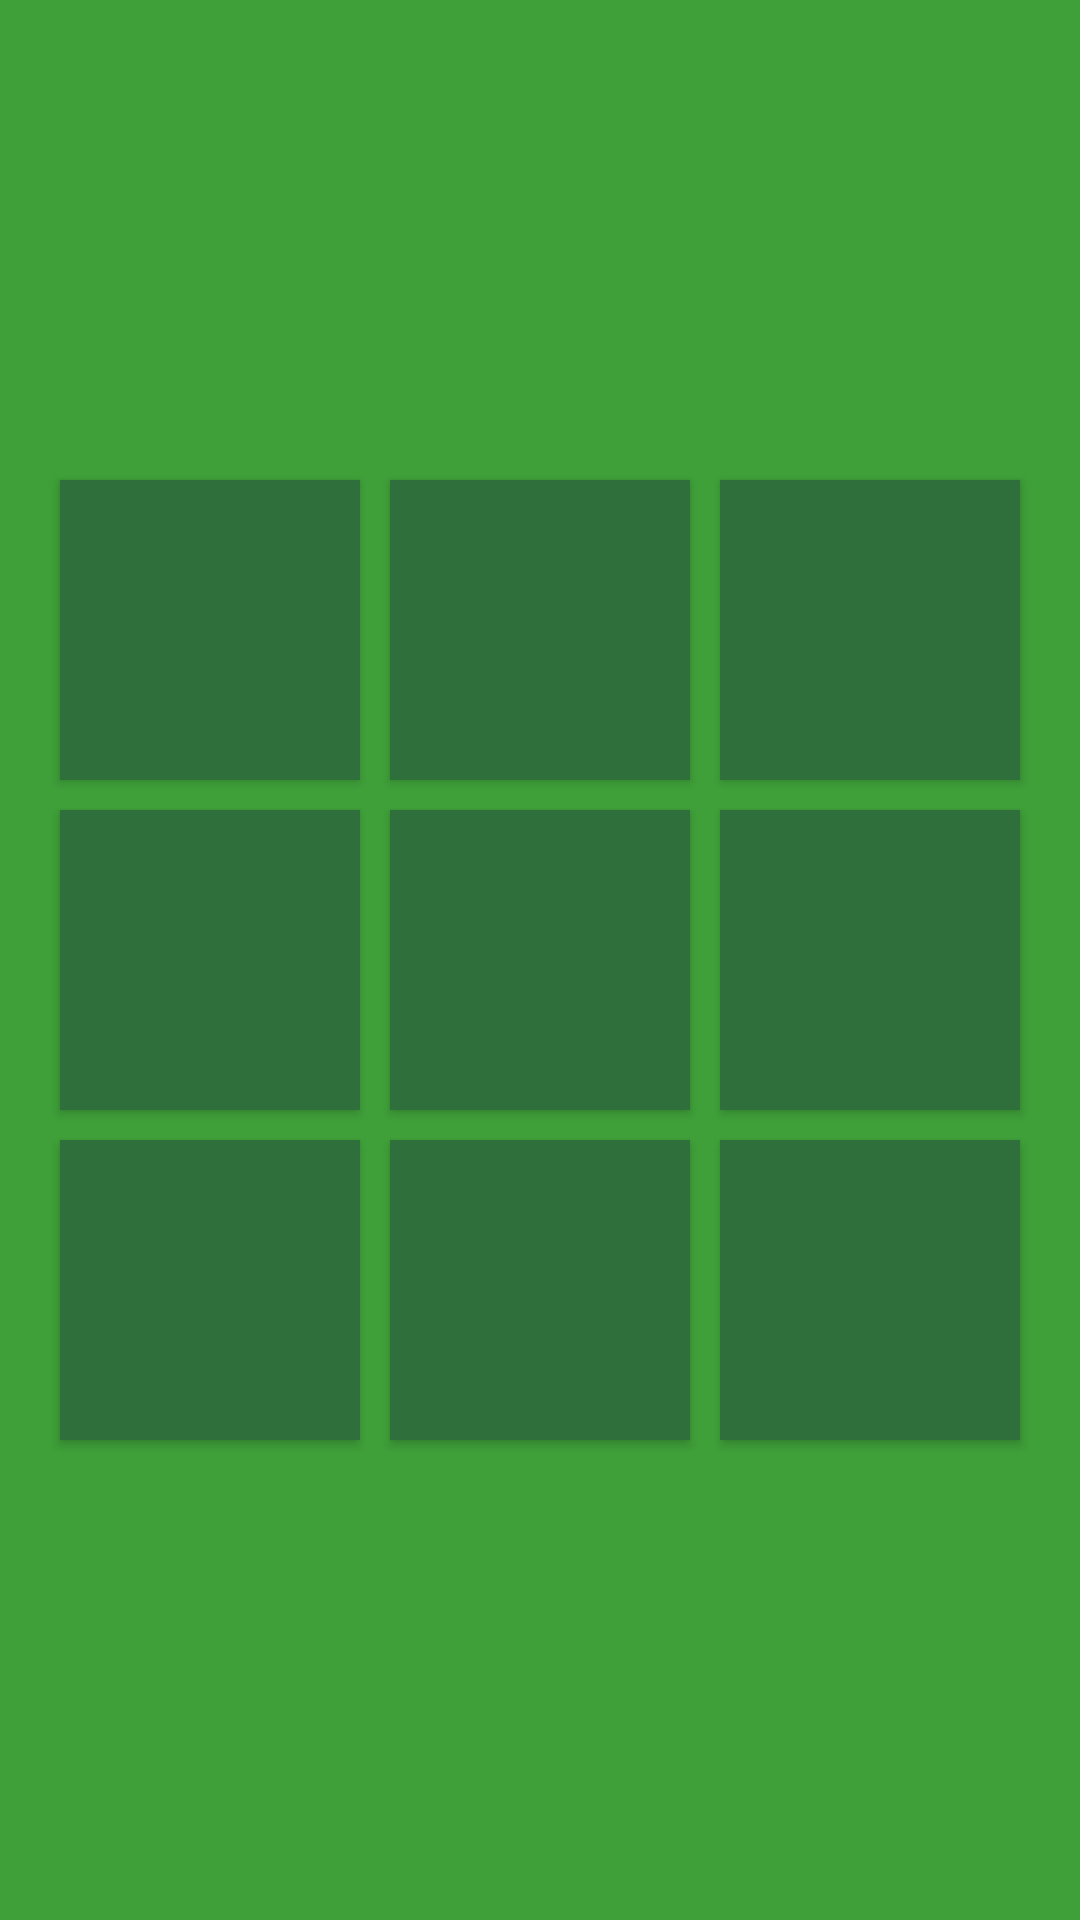

Here is an Android app screen rendered from its layout file. Give the layout XML and the strings, colors and styles it references.
<!-- AndroidManifest.xml: application theme AppTheme -->
<!-- res/layout/activity_game.xml -->
<?xml version="1.0" encoding="utf-8"?>
<RelativeLayout xmlns:android="http://schemas.android.com/apk/res/android"
    xmlns:tools="http://schemas.android.com/tools"
    android:layout_width="match_parent"
    android:layout_height="match_parent"
    android:paddingBottom="@dimen/activity_vertical_margin"
    android:paddingLeft="@dimen/activity_horizontal_margin"
    android:paddingRight="@dimen/activity_horizontal_margin"
    android:paddingTop="@dimen/activity_vertical_margin"
    tools:context="no.westerdals.shiale14.tictactoe.GameActivity"
    android:background="@color/colorScreen">

    <TextView
        android:layout_width="wrap_content"
        android:layout_height="wrap_content"
        android:id="@+id/textViewXPlayerVsOPlayer"
        android:layout_alignParentTop="true"
        android:layout_centerHorizontal="true"
        android:textColor="@color/colorText"
        android:typeface="serif"
        android:textStyle="bold"
        android:layout_marginBottom="50dp"
        android:layout_marginTop="10dp" />

    <GridLayout
        android:layout_width="wrap_content"
        android:layout_height="wrap_content"
        android:layout_centerVertical="true"
        android:layout_centerHorizontal="true"
        android:id="@+id/gridLayout">

        <Button
            android:layout_width="wrap_content"
            android:layout_height="wrap_content"
            android:id="@+id/btnOneOne"
            android:layout_row="0"
            android:layout_column="0"
            android:width="100dp"
            android:height="100dp"
            android:background="@color/colorButton"
            android:textColor="@color/colorText"
            android:textSize="80sp"
            android:layout_margin="5dp" />

        <Button
            android:layout_width="wrap_content"
            android:layout_height="wrap_content"
            android:id="@+id/btnOneTwo"
            android:layout_row="0"
            android:layout_column="1"
            android:width="100dp"
            android:height="100dp"
            android:background="@color/colorButton"
            android:textColor="@color/colorText"
            android:textSize="80sp"
            android:layout_margin="5dp" />

        <Button
            android:layout_width="wrap_content"
            android:layout_height="wrap_content"
            android:id="@+id/btnOneThree"
            android:layout_row="0"
            android:layout_column="2"
            android:width="100dp"
            android:height="100dp"
            android:background="@color/colorButton"
            android:textColor="@color/colorText"
            android:textSize="80sp"
            android:layout_margin="5dp" />

        <Button
            android:layout_width="wrap_content"
            android:layout_height="wrap_content"
            android:id="@+id/btnTwoOne"
            android:layout_row="1"
            android:layout_column="0"
            android:width="100dp"
            android:height="100dp"
            android:background="@color/colorButton"
            android:textColor="@color/colorText"
            android:textSize="80sp"
            android:layout_margin="5dp" />

        <Button
            android:layout_width="wrap_content"
            android:layout_height="wrap_content"
            android:id="@+id/btnTwoTwo"
            android:layout_row="1"
            android:layout_column="1"
            android:width="100dp"
            android:height="100dp"
            android:background="@color/colorButton"
            android:textColor="@color/colorText"
            android:textSize="80sp"
            android:layout_margin="5dp" />

        <Button
            android:layout_width="wrap_content"
            android:layout_height="wrap_content"
            android:id="@+id/btnTwoThree"
            android:layout_row="1"
            android:layout_column="2"
            android:width="100dp"
            android:height="100dp"
            android:background="@color/colorButton"
            android:textColor="@color/colorText"
            android:textSize="80sp"
            android:layout_margin="5dp" />

        <Button
            android:layout_width="wrap_content"
            android:layout_height="wrap_content"
            android:id="@+id/btnThreeOne"
            android:layout_row="2"
            android:layout_column="0"
            android:width="100dp"
            android:height="100dp"
            android:background="@color/colorButton"
            android:textColor="@color/colorText"
            android:textSize="80sp"
            android:layout_margin="5dp" />

        <Button
            android:layout_width="wrap_content"
            android:layout_height="wrap_content"
            android:id="@+id/btnThreeTwo"
            android:layout_row="2"
            android:layout_column="1"
            android:width="100dp"
            android:height="100dp"
            android:background="@color/colorButton"
            android:textColor="@color/colorText"
            android:textSize="80sp"
            android:layout_margin="5dp" />

        <Button
            android:layout_width="wrap_content"
            android:layout_height="wrap_content"
            android:id="@+id/btnThreeThree"
            android:layout_row="2"
            android:layout_column="2"
            android:width="100dp"
            android:height="100dp"
            android:background="@color/colorButton"
            android:textColor="@color/colorText"
            android:textSize="80sp"
            android:layout_margin="5dp" />
    </GridLayout>

    <TextView
        android:layout_width="wrap_content"
        android:layout_height="wrap_content"
        android:textAppearance="?android:attr/textAppearanceLarge"
        android:id="@+id/textViewNextMove"
        android:layout_below="@+id/gridLayout"
        android:layout_centerHorizontal="true"
        android:layout_marginTop="15dp"
        android:textColor="@color/colorText" />

</RelativeLayout>
<!-- resources referenced by this layout -->
<resources>
  <color name="colorButton">#FF2F6F3B</color>
  <color name="colorScreen">#FF3FA039</color>
  <color name="colorText">#FDFDFC</color>
  <style name="AppTheme" parent="Theme.AppCompat.Light.DarkActionBar">
          
          <item name="colorPrimary">@color/colorActionBar</item>
          <item name="colorPrimaryDark">@color/colorPrimaryDark</item>
          <item name="colorAccent">@color/colorText</item>
      </style>
  <color name="colorActionBar">#2a5b27</color>
  <color name="colorPrimaryDark">#303F9F</color>
</resources>
